Run: headless pygame with SDL's dummy video driver; simulated clock (each Clock.tick advances the game by its frame time, no real sleeping); random seed 0; keys injected as events and as key.get_pressed() state; mouse plan: one left click at the window centre at the start of phase 2, then a move to the lower-right quarter at the start of phase 3; restart key SPACE tapped at the start of phases 3 and 4.
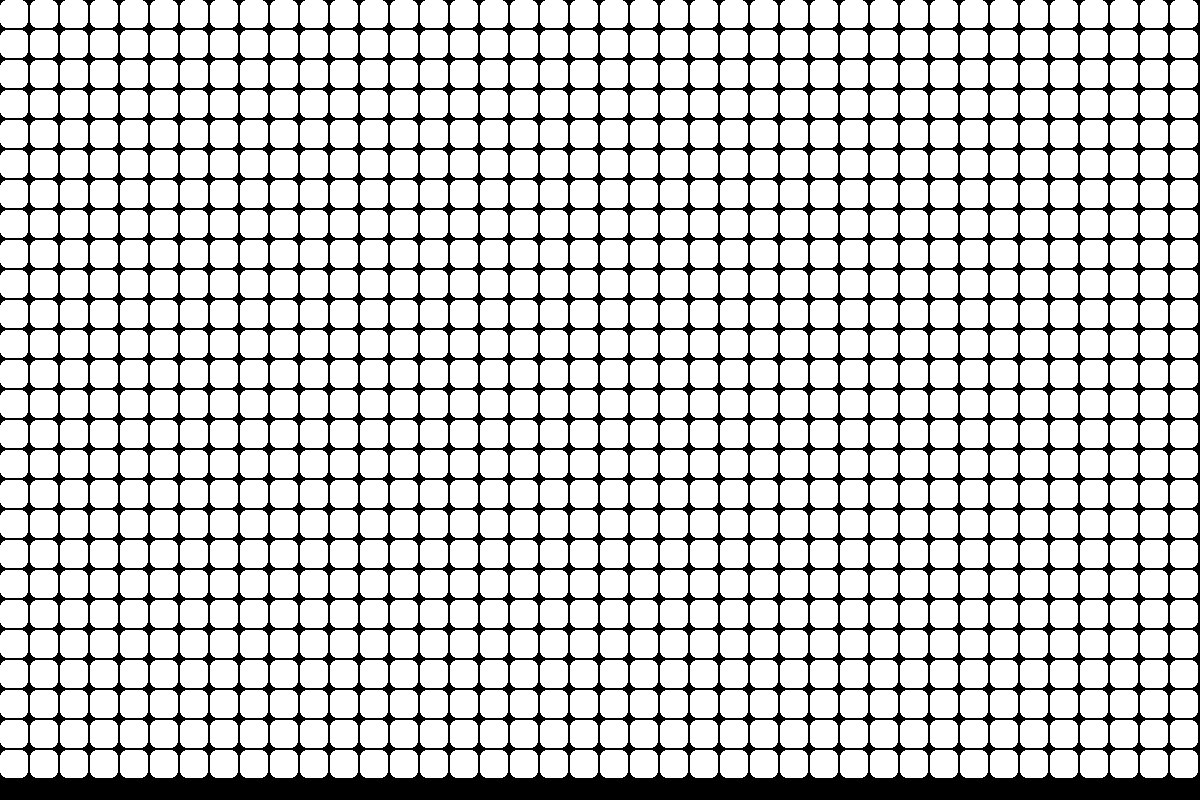
Frame 1 of 4 · flips 1–60 · no input
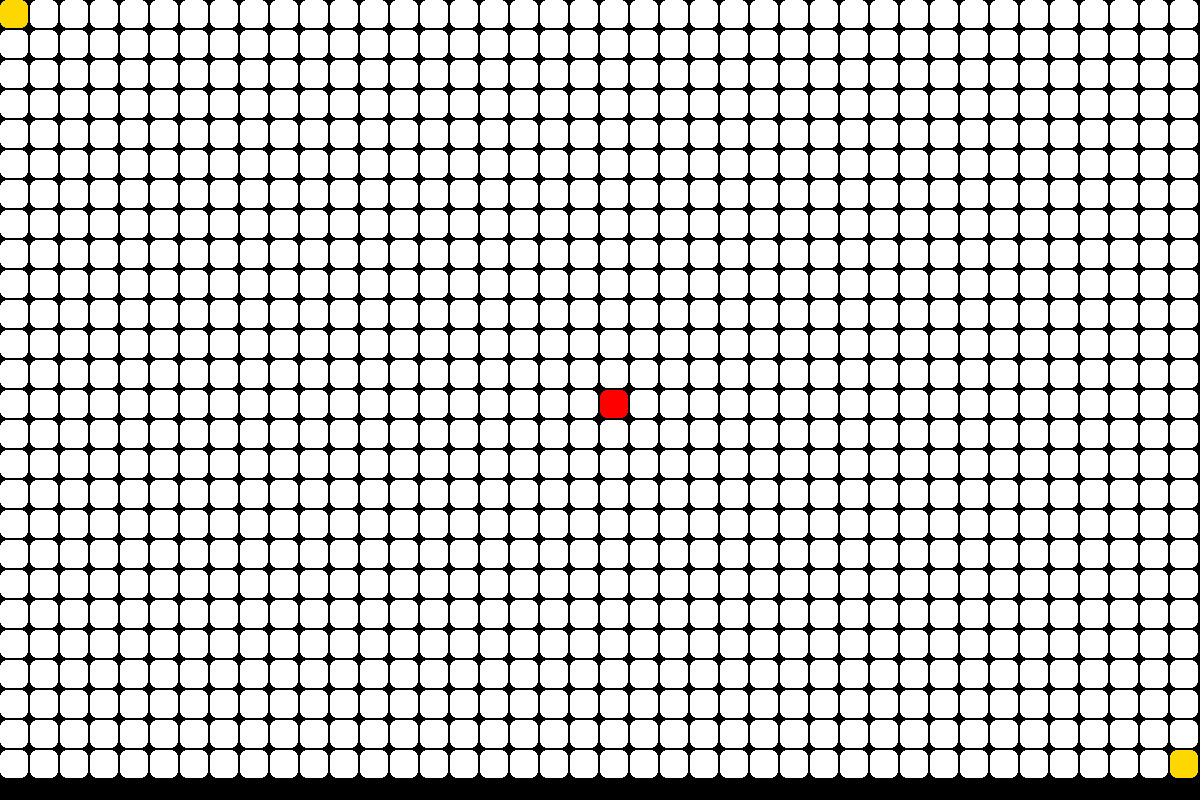
Frame 2 of 4 · flips 61–180 · clicked the window centre · tapped SPACE, RETURN · held RIGHT (→), D
Frame 3 of 4 · flips 181–300 · moved the mouse to the lower-right quarter · tapped SPACE · held DOWN (↓), S · screen unchanged from frame 2, image omitted
Frame 4 of 4 · flips 301–420 · tapped SPACE · held LEFT (←), A, UP (↑), W · screen unchanged from frame 3, image omitted

The pygame program that drew these frames:

import pygame
import sys
RES = WIDTH, HEIGHT = (1200, 800)
FPS = 60
TILE = 30
ROWS = HEIGHT // TILE
COLS = WIDTH // TILE


class Game:
    def __init__(self):
        pygame.init()
        self.screen = pygame.display.set_mode(RES)
        self.clock = pygame.time.Clock()
        self.restart()

        
    def restart(self):
        self.stack = []
        self.start = None
        self.end = None
        self.endpoints = 0
        self.grid_cells = [[Cell(col, row, self) for row in range(ROWS)] for col in range(COLS)]
        #self.grid_cells = [[0]*COLS]*ROWS
        #for row in range(ROWS):
        #    for col in range(COLS):
        #        self.grid_cells[row][col] = Cell(col, row, self)
        
    def draw(self):
        self.screen.fill(pygame.Color('black'))
        [[cell.update(self.screen) for cell in row] for row in self.grid_cells]
        """ for row in self.grid_cells:
            for cell in row:
                cell.update(self.screen)"""
        
    def check_events(self):
        
        for event in pygame.event.get():
            if event.type == pygame.QUIT:
                pygame.quit()
                sys.exit()
                
            if event.type == pygame.KEYDOWN:
                if event.key == pygame.K_ESCAPE:
                    self.restart()
                elif event.key == pygame.K_SPACE:
                    self.DFS()
    
    def DFS(self):
        if self.endpoints != 2 and self.grid_cells[0][0].state != 'endpoint':
            self.grid_cells[0][0].state = 'endpoint'
            self.endpoints += 1
        if self.endpoints != 2:
            self.grid_cells[-1][-1].state = 'endpoint'
            self.endpoints += 1
        
    def update(self):
        pygame.display.flip()
        self.clock.tick(FPS)
        pygame.display.set_caption('Pathfinding algorithm')
        
    def run(self):
        while True:
            self.check_events()
            self.draw()
            self.update()
        
class Cell:
    def __init__(self, x, y, game):
        self.x = x
        self.y = y
        self.rect = pygame.Rect((self.x * TILE, self.y * TILE, TILE - 2, TILE - 2))
        self.state = 'not_visited'
        self.click_time = 0
        self.click_cooldown = 200
        self.can_click = True
        self.game = game
        
    def draw(self, screen):
        
        if self.state == 'not_visited':
            pygame.draw.rect(screen, pygame.Color('white'), self.rect, border_radius = 7)
        elif self.state == 'visited':
            pygame.draw.rect(screen, pygame.Color('blue'), self.rect, border_radius = 7)
        elif self.state == 'wall':
            pygame.draw.rect(screen, pygame.Color('red'), self.rect, border_radius = 7)
        elif self.state == 'endpoint':
            pygame.draw.rect(screen, pygame.Color('gold'), self.rect, border_radius = 7)
            
    def check_click(self):
        global endpoints
        mouse_pos = pygame.mouse.get_pos()
        if self.rect.collidepoint(mouse_pos):
            if pygame.mouse.get_pressed()[0] and self.can_click:
                self.can_click = False
                self.click_time = pygame.time.get_ticks()
                if self.state == 'not_visited':
                    self.state = 'wall'
                elif self.state == 'wall':
                    self.state = 'not_visited'
            if pygame.mouse.get_pressed()[2] and self.can_click:
                self.can_click = False
                self.click_time = pygame.time.get_ticks()
                if self.state == 'not_visited' and self.game.endpoints < 2:
                    self.state = 'endpoint'
                    self.game.endpoints += 1
                elif self.state == 'endpoint':
                    self.state = 'not_visited'
                    self.game.endpoints -= 1
        
    def cooldown(self):
        current_time = pygame.time.get_ticks()
        if not self.can_click:
            if current_time - self.click_time > self.click_cooldown:
                self.can_click = True
            
    def update(self, screen):
        self.check_click()
        self.draw(screen)
        self.cooldown()
        

if __name__ == '__main__':
    
    game = Game()
    game.run()
